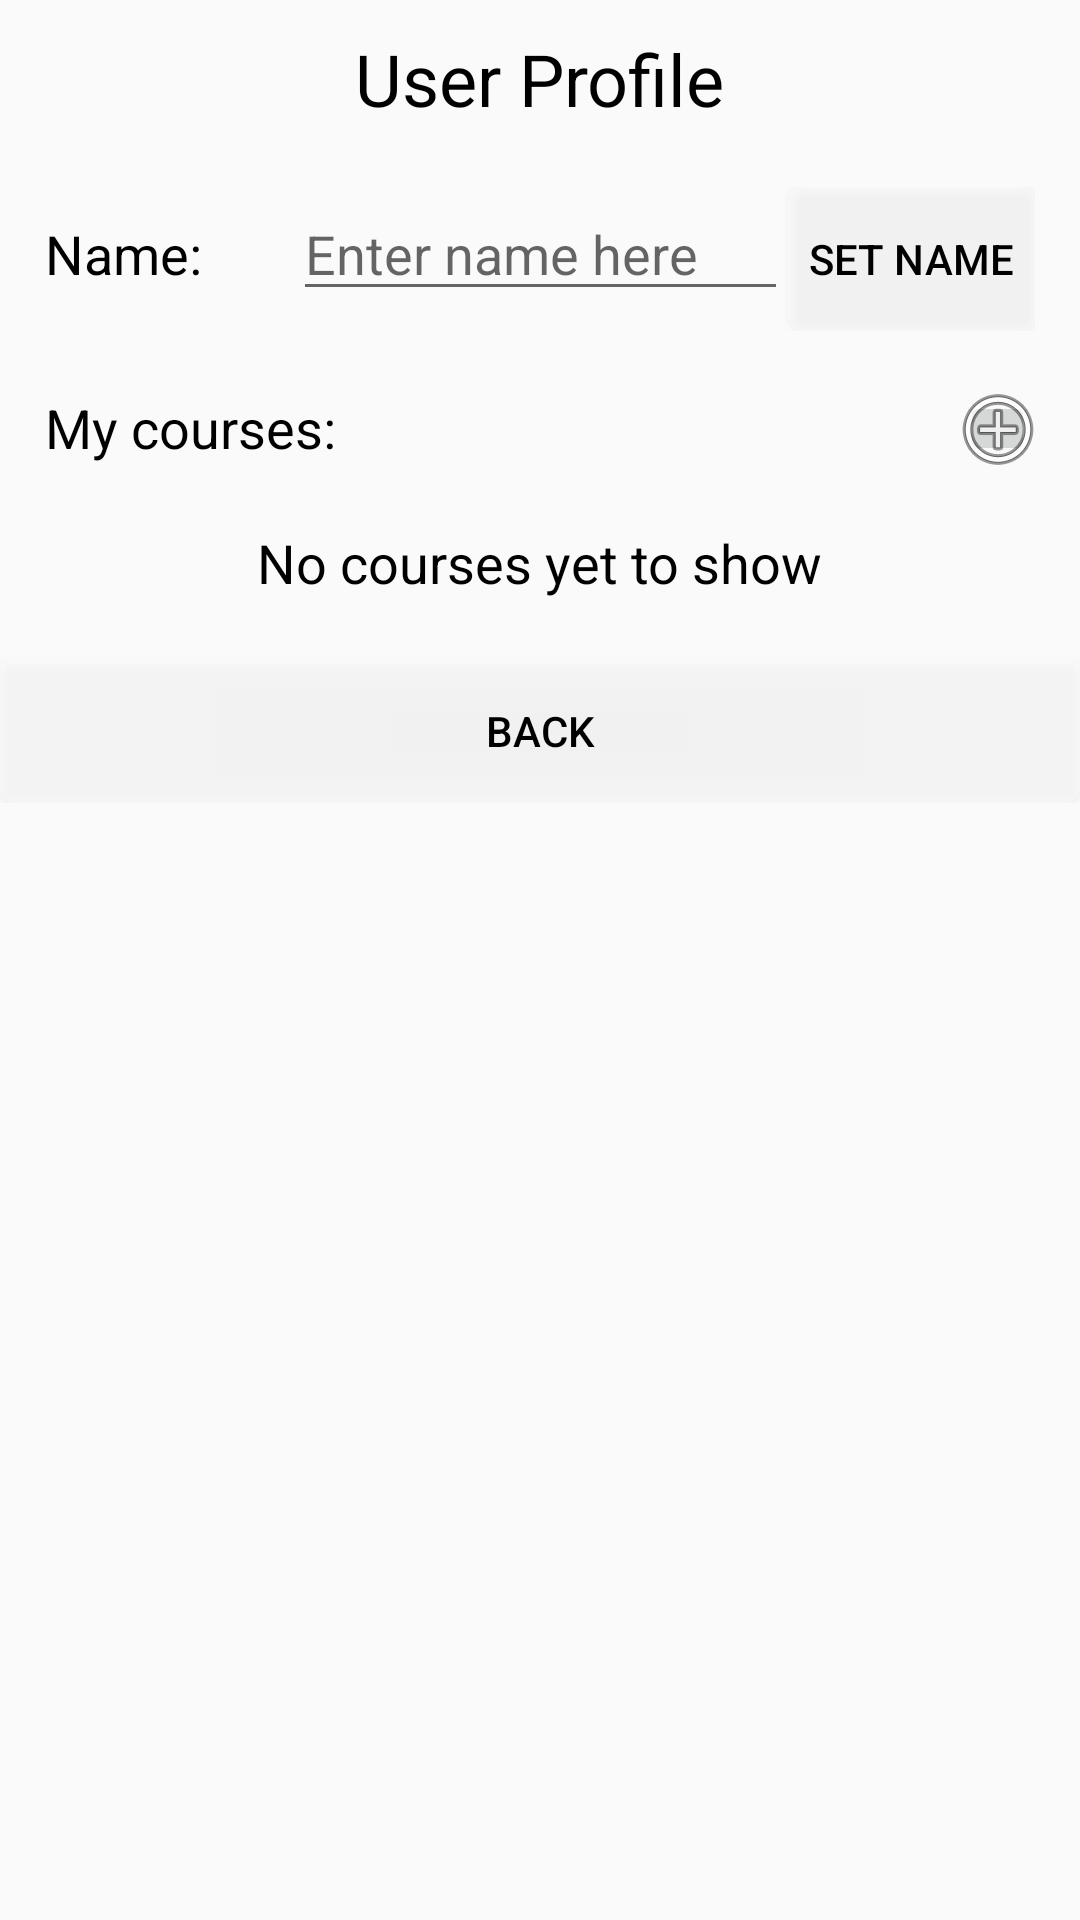

Android layout source for this screen:
<!-- AndroidManifest.xml: application theme AppTheme1 -->
<!-- res/layout/activity_profile.xml -->
<?xml version="1.0" encoding="utf-8"?>
<ScrollView xmlns:android="http://schemas.android.com/apk/res/android"
    xmlns:tools="http://schemas.android.com/tools"
    android:orientation="vertical"
    android:layout_width="match_parent"
    android:layout_height="match_parent">

    <LinearLayout
        android:layout_width="match_parent"
        android:layout_height="wrap_content"
        android:orientation="vertical" >

        <FrameLayout
            android:id="@+id/profile_fragment_container"
            android:layout_width="match_parent"
            android:layout_height="wrap_content" />

        <LinearLayout
            android:id="@+id/profile_not_fragment"
            android:layout_width="match_parent"
            android:layout_height="wrap_content"
            android:orientation="vertical" >

            <TextView
                android:layout_width="wrap_content"
                android:layout_height="wrap_content"
                android:layout_gravity="center_horizontal"
                style="@style/HeaderText"
                android:text="@string/user_profile"
                android:layout_marginTop="10dp"
                android:layout_marginBottom="20dp"/>

            <LinearLayout
                android:layout_width="match_parent"
                android:layout_height="wrap_content"
                android:layout_marginStart="15dp"
                android:layout_marginEnd="15dp"
                android:layout_marginBottom="20dp"
                android:orientation="horizontal" >

                <TextView
                    android:layout_width="match_parent"
                    android:layout_weight="3"
                    android:layout_height="wrap_content"
                    style="@style/BodyText"
                    android:text="@string/name_textview" />

                <EditText
                    android:id="@+id/input_name_text"
                    android:layout_width="match_parent"
                    android:layout_weight="2"
                    android:layout_height="wrap_content"
                    android:layout_marginStart="0dp"
                    style="@style/EditTextBox"
                    tools:text=""
                    android:hint="@string/name_hint" />

                <Button
                    android:id="@+id/set_name_btn"
                    android:layout_width="match_parent"
                    android:layout_weight="3"
                    android:layout_height="wrap_content"
                    android:background="@drawable/standard_button"
                    android:textColor="?attr/buttonTextColor"
                    android:text="@string/set_name" />

            </LinearLayout>

            <LinearLayout
                android:layout_width="match_parent"
                android:layout_height="wrap_content"
                android:layout_marginStart="15dp"
                android:layout_marginEnd="15dp"
                android:layout_marginBottom="20dp"
                android:orientation="vertical" >

                <LinearLayout
                    android:layout_width="match_parent"
                    android:layout_height="wrap_content"
                    android:layout_marginBottom="20dp" >

                    <TextView
                        android:layout_width="0dp"
                        android:layout_weight="1"
                        android:layout_height="wrap_content"
                        style="@style/BodyText"
                        android:text="@string/my_courses_title" />

                    <ImageButton
                        android:id="@+id/new_course_btn"
                        android:layout_width="25dp"
                        android:layout_height="25dp"
                        android:src="@android:drawable/ic_menu_add" />

                </LinearLayout>

                <LinearLayout
                    android:id="@+id/course_list_container"
                    android:layout_marginStart="25dp"
                    android:layout_width="match_parent"
                    android:layout_height="wrap_content"
                    android:orientation="vertical" />

                <TextView
                    android:id="@+id/no_courses_text"
                    android:layout_width="wrap_content"
                    android:layout_gravity="center"
                    android:layout_height="wrap_content"
                    style="@style/BodyText"
                    android:text="@string/no_courses_yet_to_show" />
            </LinearLayout>

            <Button
                android:id="@+id/profile_back_button"
                android:layout_width="match_parent"
                android:layout_height="wrap_content"
                android:background="@drawable/standard_button"
                android:textColor="?attr/buttonTextColor"
                android:text="@string/back" />

        </LinearLayout>
    </LinearLayout>
</ScrollView>
<!-- resources referenced by this layout -->
<resources>
  <!-- drawable standard_button (drawable) -->
  <?xml version="1.0" encoding="utf-8"?>
  <shape xmlns:android="http://schemas.android.com/apk/res/android"
      android:shape="rectangle" android:padding="10dp">
      <solid android:color="?attr/standardButtonColor" />
      <corners
          android:bottomLeftRadius="5dp"
          android:bottomRightRadius="5dp"
          android:topLeftRadius="5dp"
          android:topRightRadius="5dp" />
  </shape>
  <string name="back">Back</string>
  <string name="my_courses_title">My courses:</string>
  <string name="name_hint">Enter name here</string>
  <string name="name_textview">Name:</string>
  <string name="no_courses_yet_to_show">No courses yet to show</string>
  <string name="set_name">Set name</string>
  <string name="user_profile">User Profile</string>
  <style name="BodyText" parent="TextAppearance.AppCompat">
          <item name="android:textColor">@android:color/black</item>
          <item name="android:textSize">18sp</item>
      </style>
  <style name="EditTextBox" parent="Widget.AppCompat.EditText">
          <item name="android:textColor">@android:color/black</item>
          <item name="android:textSize">18sp</item>
      </style>
  <style name="HeaderText" parent="TextAppearance.AppCompat">
          <item name="android:textColor">@android:color/black</item>
          <item name="android:textSize">24sp</item>
      </style>
  <style name="AppTheme1" parent="Theme.AppCompat.Light.NoActionBar">
          
          <item name="colorPrimary">#ebb701</item>
          <item name="colorPrimaryDark">#000000</item>
          <item name="colorAccent">#ebb701</item>
          <item name="backgroundColor">#ffffff</item>
          <item name="textColor">#000000</item>
          <item name="buttonTextColor">#000000</item>
          <item name="toggleButtonBackground">#ebb701</item>
          <item name="standardButtonColor">#3CFFFFFF</item>
          <item name="highlight">#ebb701</item>
          <item name="windowActionBar">false</item>
          <item name="windowNoTitle">true</item>
          <item name="android:statusBarColor">@android:color/transparent</item>
      </style>
</resources>
